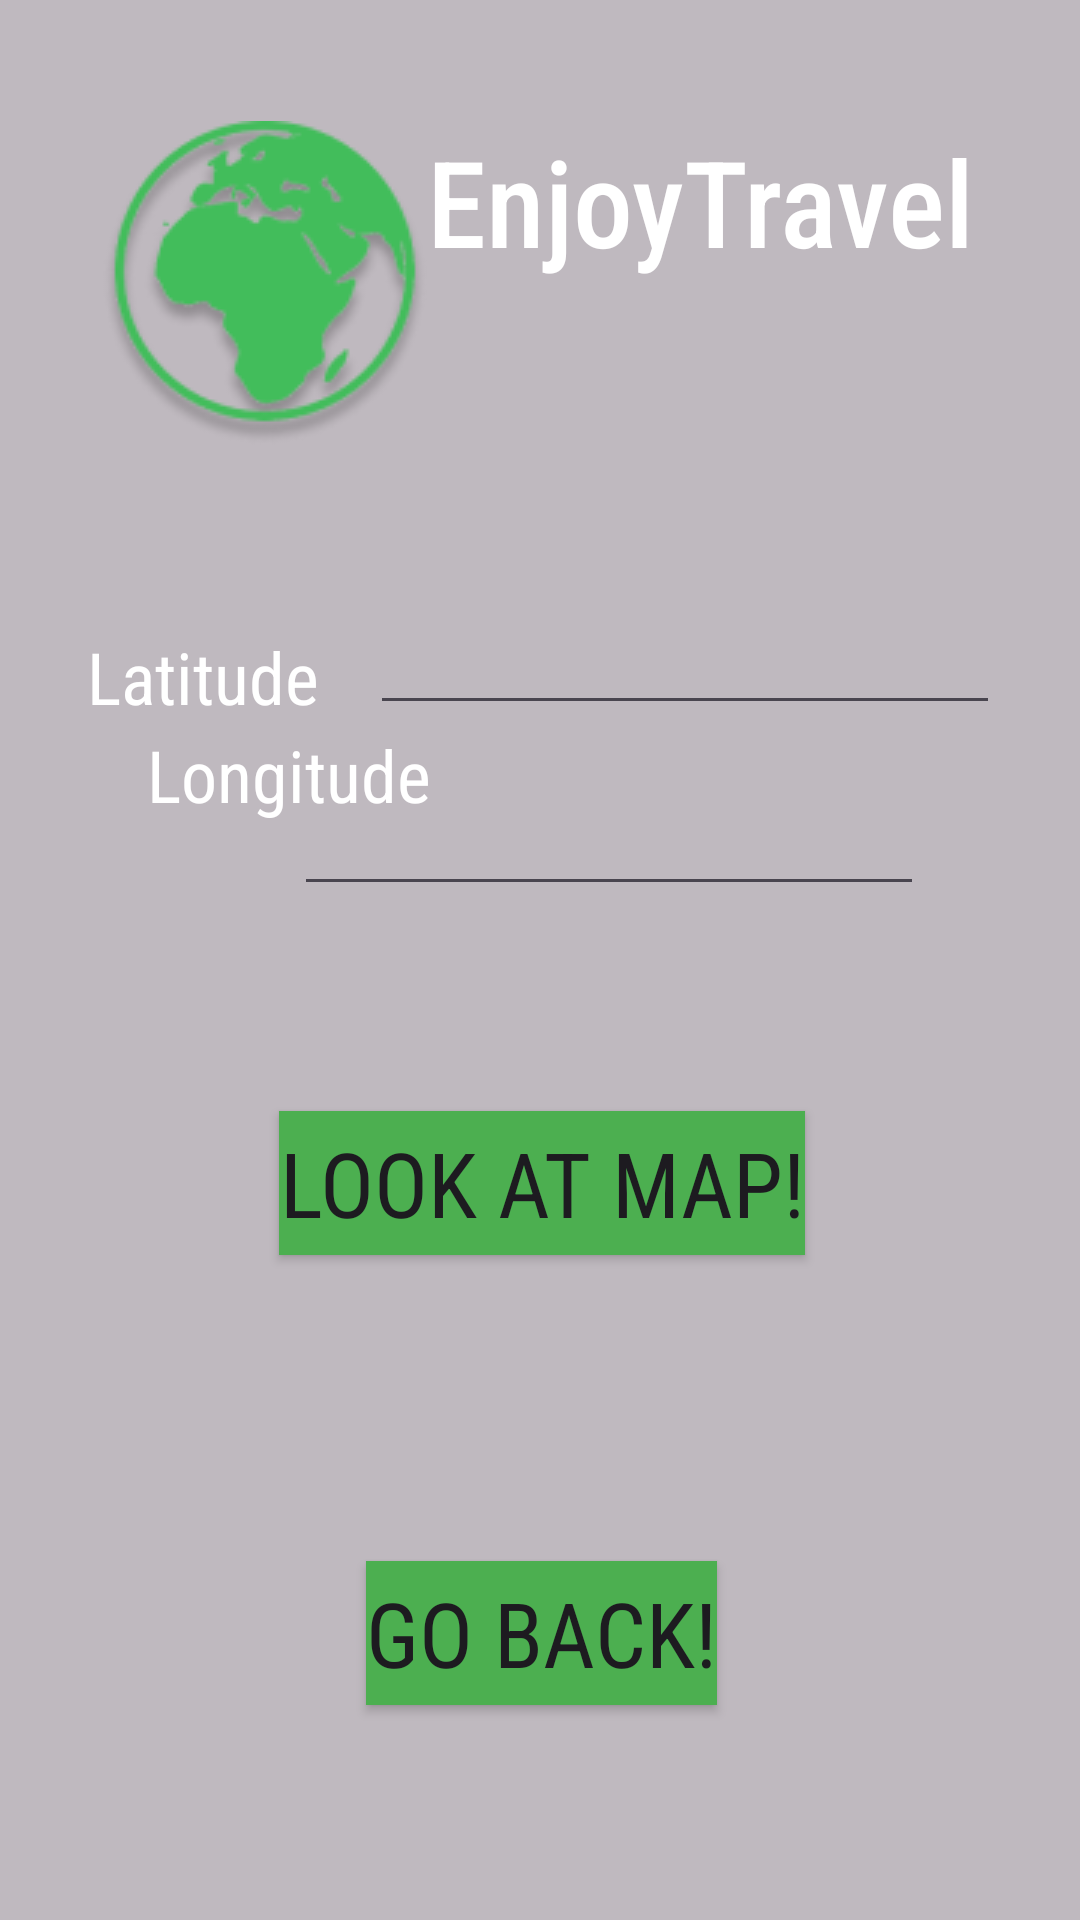

Android layout source for this screen:
<!-- AndroidManifest.xml: application theme Theme.Coordinates1 -->
<!-- res/layout/activity_second.xml -->
<?xml version="1.0" encoding="utf-8"?>
<androidx.constraintlayout.widget.ConstraintLayout xmlns:android="http://schemas.android.com/apk/res/android"
    xmlns:app="http://schemas.android.com/apk/res-auto"
    xmlns:tools="http://schemas.android.com/tools"
    android:layout_width="match_parent"
    android:layout_height="match_parent"
    tools:context=".MainActivity"
    android:background="@drawable/back3">

    <FrameLayout
        android:layout_width="match_parent"
        android:layout_height="match_parent"
        android:background="#40000000">

    </FrameLayout>

    <TextView
        android:id="@+id/textView"
        android:layout_width="wrap_content"
        android:layout_height="wrap_content"
        android:drawableStart="@drawable/earth1"
        android:fontFamily="sans-serif-condensed"
        android:text="EnjoyTravel"
        android:textColor="@color/white"
        android:textFontWeight="500"
        android:textSize="40sp"
        app:layout_constraintBottom_toBottomOf="parent"
        app:layout_constraintEnd_toEndOf="parent"
        app:layout_constraintHorizontal_bias="0.497"
        app:layout_constraintStart_toStartOf="parent"
        app:layout_constraintTop_toTopOf="parent"
        app:layout_constraintVertical_bias="0.076" />

    <Button
        android:id="@+id/button1"
        android:layout_width="wrap_content"
        android:layout_height="wrap_content"
        android:layout_marginStart="161dp"
        android:layout_marginTop="300dp"
        android:layout_marginEnd="160dp"
        android:background="#4CAF50"
        android:fontFamily="sans-serif-condensed"
        android:onClick="startNewActivity"
        android:text="Go back!"
        android:textColorHighlight="#FFC107"
        android:textColorLink="#FF9800"
        android:textSize="30sp"
        app:backgroundTint="@null"
        app:layout_constraintBottom_toBottomOf="parent"
        app:layout_constraintEnd_toEndOf="parent"
        app:layout_constraintStart_toStartOf="parent"
        app:layout_constraintTop_toBottomOf="@+id/textView" />

    <Button
        android:id="@+id/btnmap"
        android:layout_width="wrap_content"
        android:layout_height="wrap_content"
        android:layout_marginStart="161dp"
        android:layout_marginEnd="160dp"
        android:background="#4CAF50"
        android:fontFamily="sans-serif-condensed"
        android:onClick="startNewActivity"
        android:text="Look at map!"
        android:textColorHighlight="#FFC107"
        android:textColorLink="#FF9800"
        android:textSize="30sp"
        app:backgroundTint="@null"
        app:layout_constraintBottom_toBottomOf="parent"
        app:layout_constraintEnd_toEndOf="parent"
        app:layout_constraintStart_toStartOf="parent"
        app:layout_constraintTop_toBottomOf="@+id/textView" />

    <TextView
        android:id="@+id/textView2"
        android:layout_width="wrap_content"
        android:layout_height="wrap_content"
        android:layout_marginStart="59dp"
        android:layout_marginTop="61dp"
        android:layout_marginEnd="9dp"
        android:fontFamily="sans-serif-condensed"
        android:text="Latitude"
        android:textColor="@color/white"
        android:textSize="24sp"
        app:layout_constraintEnd_toStartOf="@+id/lat"
        app:layout_constraintStart_toStartOf="parent"
        app:layout_constraintTop_toBottomOf="@+id/textView"
        tools:ignore="MissingConstraints" />

    <TextView
        android:id="@+id/textView3"
        android:layout_width="wrap_content"
        android:layout_height="wrap_content"
        android:layout_marginStart="49dp"
        android:layout_marginEnd="257dp"
        android:layout_marginBottom="96dp"
        android:fontFamily="sans-serif-condensed"
        android:text="Longitude"
        android:textColor="@color/white"
        android:textSize="24sp"
        app:layout_constraintBottom_toTopOf="@+id/btnmap"
        app:layout_constraintEnd_toEndOf="parent"
        app:layout_constraintHorizontal_bias="0.0"
        app:layout_constraintStart_toStartOf="parent"
        tools:ignore="MissingConstraints" />

    <EditText
        android:id="@+id/lat"
        android:layout_width="wrap_content"
        android:layout_height="wrap_content"
        android:layout_marginStart="8dp"
        android:layout_marginTop="52dp"
        android:layout_marginEnd="57dp"
        android:ems="10"
        android:inputType="numberDecimal"
        app:layout_constraintEnd_toEndOf="parent"
        app:layout_constraintStart_toEndOf="@+id/textView2"
        app:layout_constraintTop_toBottomOf="@+id/textView"
        tools:ignore="MissingConstraints" />

    <EditText
        android:id="@+id/lon"
        android:layout_width="wrap_content"
        android:layout_height="wrap_content"
        android:layout_marginStart="1dp"
        android:layout_marginTop="19dp"
        android:layout_marginEnd="52dp"
        android:ems="10"
        android:inputType="numberDecimal"
        app:layout_constraintEnd_toEndOf="parent"
        app:layout_constraintHorizontal_bias="0.89"
        app:layout_constraintStart_toEndOf="@+id/editTextNumberDecimal"
        app:layout_constraintTop_toBottomOf="@+id/lat" />

</androidx.constraintlayout.widget.ConstraintLayout>
<!-- resources referenced by this layout -->
<resources>
  <!-- drawable earth1: png bitmap (drawable, 12721 bytes) -->
  <style name="Theme.Coordinates1" parent="Base.Theme.Coordinates1" />
  <style name="Base.Theme.Coordinates1" parent="Theme.Material3.DayNight.NoActionBar">
          
          
      </style>
  <!-- not gathered from this repository: default colours our renderer supplied (Android Studio template values) -->
  <color name="white">#FFFFFFFF</color>
</resources>
